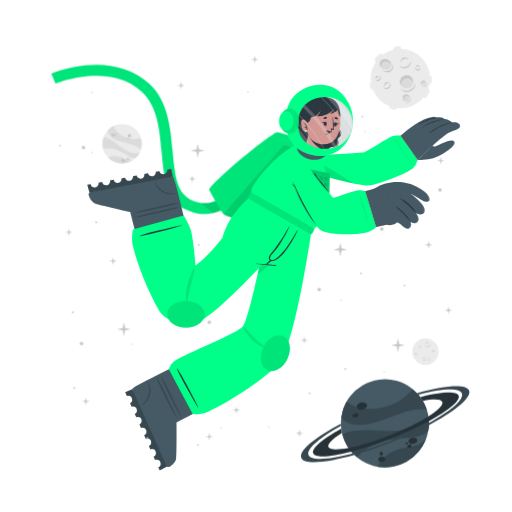
t = 0.00 s
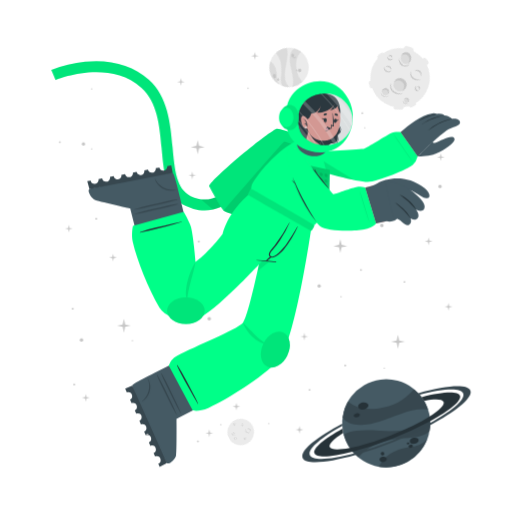
t = 0.26 s
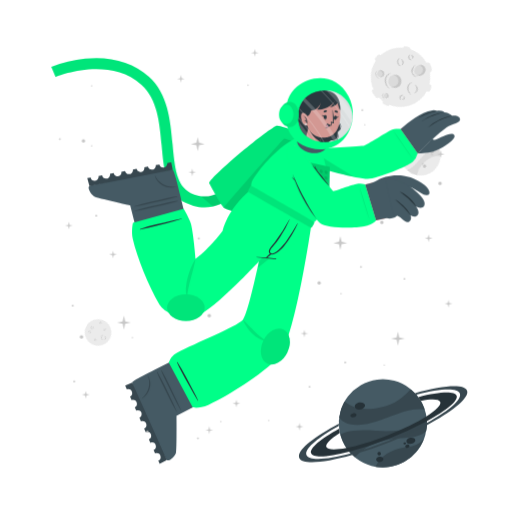
t = 0.49 s
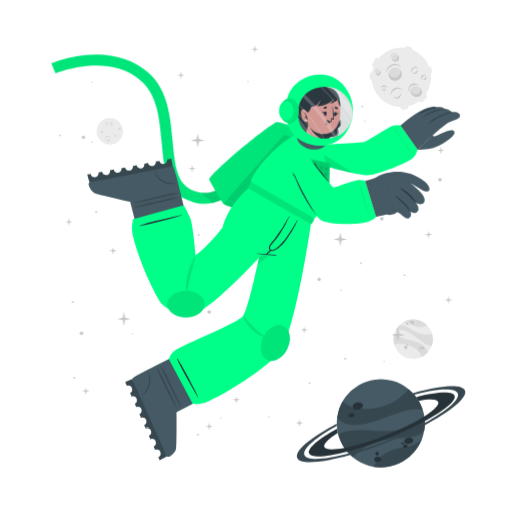
t = 0.75 s
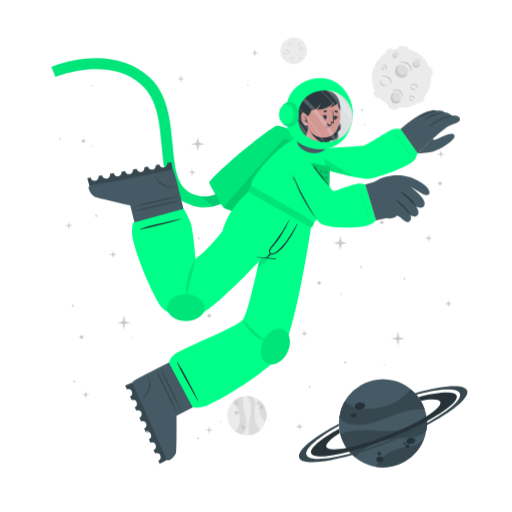
t = 1.01 s
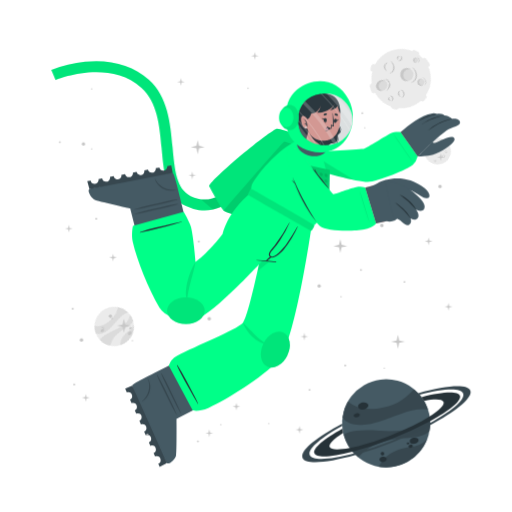
t = 1.24 s

The animated SVG that drew these frames (rendered in a browser with its animation timeline set to each time). Animation: 3 CSS @keyframes rules; one cycle of 1.50 s, repeats indefinitely.

<svg class="animated" id="freepik_stories-astronaut" xmlns="http://www.w3.org/2000/svg" viewBox="0 0 500 500" version="1.1" xmlns:xlink="http://www.w3.org/1999/xlink" xmlns:svgjs="http://svgjs.com/svgjs"><style>svg#freepik_stories-astronaut:not(.animated) .animable {opacity: 0;}svg#freepik_stories-astronaut.animated #freepik--background-complete--inject-542 {animation: 1.5s Infinite  linear spin;animation-delay: 0s;}svg#freepik_stories-astronaut.animated #freepik--Moon--inject-542 {animation: 1.5s Infinite  linear spin;animation-delay: 0s;}svg#freepik_stories-astronaut.animated #freepik--Planet--inject-542 {animation: 1.5s Infinite  linear shake;animation-delay: 0s;}svg#freepik_stories-astronaut.animated #freepik--Character--inject-542 {animation: 1.5s Infinite  linear floating;animation-delay: 0s;}svg#freepik_stories-astronaut.animated #freepik--Stars--inject-542 {animation: 1.5s Infinite  linear floating;animation-delay: 0s;}         @keyframes spin {             from {                 transform: rotate(0);               }               to {                 transform: rotate(360deg);               }         }                 @keyframes shake {                10%, 90% {                    transform: translate3d(-1px, 0, 0);                  }                  20%, 80% {                    transform: translate3d(2px, 0, 0);                  }                  30%, 50%, 70% {                    transform: translate3d(-4px, 0, 0);                  }                  40%, 60% {                    transform: translate3d(4px, 0, 0);                  }            }                    @keyframes floating {                0% {                    opacity: 1;                    transform: translateY(0px);                }                50% {                    transform: translateY(-10px);                }                100% {                    opacity: 1;                    transform: translateY(0px);                }            }        </style><g id="freepik--background-complete--inject-542" class="animable" style="transform-origin: 261.359px 235.839px;"><g id="elyngtn66bsk"><circle cx="119.24" cy="140.32" r="19.23" style="fill: rgb(235, 235, 235); transform-origin: 119.24px 140.32px; transform: rotate(-21.46deg);" class="animable"></circle></g><path d="M137.64,145.92a22.4,22.4,0,0,0-6-3.75c-3.81-1.68-14.18-3.51-19-5.94-6.75-3.4-7.59-7.07-7.55-9a19.38,19.38,0,0,1,5.93-4.35c.48,2,2.29,8,13.5,12,5.79,2,11.33.68,13.21.22A19.13,19.13,0,0,1,137.64,145.92Z" style="fill: rgb(219, 219, 219); transform-origin: 121.778px 134.4px;" id="eltkexn15hi5f" class="animable"></path><path d="M129.79,156.41A19.27,19.27,0,0,1,105.68,154a15.8,15.8,0,0,1,3.45-1.36c5.17-1.26,10.86,1.21,12.94,2.38A11.36,11.36,0,0,0,129.79,156.41Z" style="fill: rgb(219, 219, 219); transform-origin: 117.735px 155.928px;" id="eliw0fx4kuodl" class="animable"></path><path d="M136.5,148.8l-.24.47-.22.42c-.18.32-.36.62-.55.92s-.35.54-.53.8l-.21.29-.24.32-.24.32-.31.36-.3.36-.27.3c-.2.22-.41.43-.62.64h0c-1.2.37-2.8.21-5.15-.72-3.49-1.37-7.26-4.67-14-7.09a24,24,0,0,0-12.93-.83h0a19.17,19.17,0,0,1,.5-11.63c1.23,0,5.18.52,13.61,7.48a49.9,49.9,0,0,0,8.49,5.81c7.2,3.77,11.36,2.65,13.1,1.78h.13Z" style="fill: rgb(219, 219, 219); transform-origin: 118.269px 143.957px;" id="elfyad2yeee8" class="animable"></path><path d="M118.22,156c.34-.78,1.54-1,2.68-.52s1.79,1.54,1.44,2.32-1.54,1-2.68.52S117.88,156.83,118.22,156Z" style="fill: rgb(199, 199, 199); transform-origin: 120.282px 156.9px;" id="elkb3yrjnp77d" class="animable"></path><path d="M123.66,154.67c.2-.44.91-.55,1.59-.26s1.08.9.89,1.34-.9.56-1.59.26S123.47,155.11,123.66,154.67Z" style="fill: rgb(199, 199, 199); transform-origin: 124.9px 155.212px;" id="eleehpllxm8tt" class="animable"></path><path d="M108.75,131.05c.29-.67,1.33-.86,2.33-.42s1.57,1.33,1.28,2-1.34.86-2.34.42S108.45,131.72,108.75,131.05Z" style="fill: rgb(199, 199, 199); transform-origin: 110.553px 131.84px;" id="eluzhw6q3ss4c" class="animable"></path><path d="M112.29,130.39a.84.84,0,0,1,1.13-.28.85.85,0,0,1,.57,1,1,1,0,0,1-1.7-.74Z" style="fill: rgb(199, 199, 199); transform-origin: 113.151px 130.697px;" id="elagwx4u00woc" class="animable"></path><path d="M112.86,132.17a.53.53,0,0,1,.71-.15c.3.13.47.41.37.62s-.41.28-.71.15S112.77,132.39,112.86,132.17Z" style="fill: rgb(199, 199, 199); transform-origin: 113.402px 132.399px;" id="elgkon62ta3n4" class="animable"></path><path d="M124.86,132.22a1.64,1.64,0,1,1,1,1.71A1.42,1.42,0,0,1,124.86,132.22Z" style="fill: rgb(199, 199, 199); transform-origin: 126.473px 132.415px;" id="elahg70qt29ql" class="animable"></path><path d="M124.4,134.84a.76.76,0,1,1,.42.92A.73.73,0,0,1,124.4,134.84Z" style="fill: rgb(199, 199, 199); transform-origin: 125.123px 135.064px;" id="el4g76zsr94yt" class="animable"></path><circle cx="415.48" cy="343.36" r="12.93" style="fill: rgb(235, 235, 235); transform-origin: 415.48px 343.36px;" id="el25p52fw3e9s" class="animable"></circle><path d="M420.19,335.69a2.92,2.92,0,0,1-.48,1.75,3.45,3.45,0,0,1-1.41,1.24,2.56,2.56,0,0,1-1.9.17,2.7,2.7,0,0,1-1.44-1.12,3.71,3.71,0,0,0,1.55.69,2.33,2.33,0,0,0,.79,0,2.68,2.68,0,0,0,.76-.24l.36-.2c.11-.08.23-.15.33-.23a3.24,3.24,0,0,0,.6-.57A4.54,4.54,0,0,0,420.19,335.69Z" style="fill: rgb(199, 199, 199); transform-origin: 417.577px 337.324px;" id="el6i3tlsi1voc" class="animable"></path><path d="M415.54,336.43a1.84,1.84,0,0,1,.27-1.24,2.23,2.23,0,0,1,1-.88,1.76,1.76,0,0,1,1.35-.1,1.7,1.7,0,0,1,1,.83,2.8,2.8,0,0,0-1.08-.4,1.69,1.69,0,0,0-1,.18A3.06,3.06,0,0,0,415.54,336.43Z" style="fill: rgb(199, 199, 199); transform-origin: 417.341px 335.275px;" id="elmgidddk4bg8" class="animable"></path><path d="M415.48,349.44a1.79,1.79,0,0,1,0,1.23,2.13,2.13,0,0,1-.75,1.05,1.71,1.71,0,0,1-2.35-.25,3.35,3.35,0,0,0,1.1.15,1.62,1.62,0,0,0,.91-.35,2.67,2.67,0,0,0,.69-.77A3.41,3.41,0,0,0,415.48,349.44Z" style="fill: rgb(199, 199, 199); transform-origin: 413.984px 350.758px;" id="elpvj6ge4cl9c" class="animable"></path><path d="M412.8,350.91a1.14,1.14,0,0,1-.09-.87,1.49,1.49,0,0,1,.52-.76,1.2,1.2,0,0,1,.93-.23,1.1,1.1,0,0,1,.73.48,2.46,2.46,0,0,0-.75,0,1.18,1.18,0,0,0-.56.24A2.18,2.18,0,0,0,412.8,350.91Z" style="fill: rgb(199, 199, 199); transform-origin: 413.776px 349.972px;" id="elxsvxbrf26k" class="animable"></path><path d="M410.82,337.8a1.15,1.15,0,0,1,.37.83,1.3,1.3,0,0,1-.37.92,1.15,1.15,0,0,1-.95.32,1.35,1.35,0,0,1-.81-.39,3.94,3.94,0,0,0,.8-.05,1.06,1.06,0,0,0,.56-.28,1.37,1.37,0,0,0,.33-.56A2.45,2.45,0,0,0,410.82,337.8Z" style="fill: rgb(199, 199, 199); transform-origin: 410.125px 338.84px;" id="elnxrg1f2uo4" class="animable"></path><path d="M409.22,339.06a.74.74,0,0,1-.33-.57.91.91,0,0,1,.26-.68.82.82,0,0,1,.71-.23.81.81,0,0,1,.55.34,4.08,4.08,0,0,0-.54.1.76.76,0,0,0-.32.19,1.13,1.13,0,0,0-.22.32A2.13,2.13,0,0,0,409.22,339.06Z" style="fill: rgb(199, 199, 199); transform-origin: 409.65px 338.315px;" id="el6llslsvj6nj" class="animable"></path><path d="M419.81,351.44a1.14,1.14,0,0,1-.72.56,1.26,1.26,0,0,1-1-.14,1.14,1.14,0,0,1-.54-.83,1.36,1.36,0,0,1,.18-.89,3.66,3.66,0,0,0,.25.77,1,1,0,0,0,.4.47,1.32,1.32,0,0,0,.63.18A2.6,2.6,0,0,0,419.81,351.44Z" style="fill: rgb(199, 199, 199); transform-origin: 418.673px 351.093px;" id="el7qkyyaeh2" class="animable"></path><path d="M418.2,350.19a.75.75,0,0,1,.47-.45.87.87,0,0,1,.72.08.82.82,0,0,1,.4.63.9.9,0,0,1-.19.62,4.78,4.78,0,0,0-.24-.5.63.63,0,0,0-.25-.26.91.91,0,0,0-.37-.13A1.65,1.65,0,0,0,418.2,350.19Z" style="fill: rgb(199, 199, 199); transform-origin: 418.996px 350.383px;" id="elrm8xhruw92h" class="animable"></path><path d="M424.24,342.34a1.16,1.16,0,0,1-.28.86,1.27,1.27,0,0,1-.88.44,1.13,1.13,0,0,1-.92-.39,1.29,1.29,0,0,1-.35-.83,3.82,3.82,0,0,0,.63.5,1.09,1.09,0,0,0,.6.16,1.31,1.31,0,0,0,.62-.21A2.35,2.35,0,0,0,424.24,342.34Z" style="fill: rgb(199, 199, 199); transform-origin: 423.027px 342.991px;" id="el50t3gejef3k" class="animable"></path><path d="M422.2,342.21a.75.75,0,0,1,.14-.64.93.93,0,0,1,.65-.34.8.8,0,0,1,.68.3.88.88,0,0,1,.19.62,3.83,3.83,0,0,0-.48-.28.74.74,0,0,0-.36-.08,1.13,1.13,0,0,0-.38.1A2.38,2.38,0,0,0,422.2,342.21Z" style="fill: rgb(199, 199, 199); transform-origin: 423.021px 341.719px;" id="el31qislz8t2b" class="animable"></path><path d="M407.1,345.26a1.13,1.13,0,0,1-.27.87,1.27,1.27,0,0,1-.88.44,1.16,1.16,0,0,1-.93-.39,1.4,1.4,0,0,1-.35-.83,4.33,4.33,0,0,0,.64.5,1.07,1.07,0,0,0,.6.16,1.35,1.35,0,0,0,.62-.21A2,2,0,0,0,407.1,345.26Z" style="fill: rgb(199, 199, 199); transform-origin: 405.889px 345.916px;" id="el89j7bmre176" class="animable"></path><path d="M405.07,345.14a.75.75,0,0,1,.14-.64.89.89,0,0,1,.64-.34.79.79,0,0,1,.68.3.85.85,0,0,1,.2.62,3.83,3.83,0,0,0-.48-.28.66.66,0,0,0-.36-.08,1.13,1.13,0,0,0-.38.1A2.38,2.38,0,0,0,405.07,345.14Z" style="fill: rgb(199, 199, 199); transform-origin: 405.891px 344.649px;" id="el4ht0ydgtx5l" class="animable"></path></g><g id="freepik--Moon--inject-542" class="animable" style="transform-origin: 391.45px 76.1246px;"><path d="M370.11,60.15l3.44-3.43a2.52,2.52,0,0,0,0-3.56h0a2.5,2.5,0,0,0-3.56,0l-3.44,3.43a2.52,2.52,0,0,0,0,3.56h0A2.52,2.52,0,0,0,370.11,60.15Z" style="fill: rgb(235, 235, 235); transform-origin: 370.05px 56.6508px;" id="elht325w563sm" class="animable"></path><path d="M417,94.19l2.18-4.34a2.5,2.5,0,0,0-1.12-3.38h0a2.51,2.51,0,0,0-3.38,1.12l-2.18,4.34a2.53,2.53,0,0,0,1.12,3.38h0A2.52,2.52,0,0,0,417,94.19Z" style="fill: rgb(235, 235, 235); transform-origin: 415.845px 90.8883px;" id="el7a8u72cj7jr" class="animable"></path><path d="M387,50.45l2.58-.36a2.52,2.52,0,0,0,2.14-2.85h0a2.52,2.52,0,0,0-2.85-2.14l-2.58.37a2.52,2.52,0,0,0-2.14,2.85h0A2.51,2.51,0,0,0,387,50.45Z" style="fill: rgb(235, 235, 235); transform-origin: 387.935px 47.7758px;" id="el6shxaccda9r" class="animable"></path><path d="M366.46,84.53l-.37-2.59a2.52,2.52,0,0,0-2.85-2.13h0a2.52,2.52,0,0,0-2.14,2.85l.37,2.58a2.53,2.53,0,0,0,2.85,2.14h0A2.52,2.52,0,0,0,366.46,84.53Z" style="fill: rgb(235, 235, 235); transform-origin: 363.78px 83.5943px;" id="elf3p781ww44" class="animable"></path><g id="elij2m8y6wmql"><rect x="415.49" y="75.26" width="7.64" height="5.03" rx="2.16" style="fill: rgb(235, 235, 235); transform-origin: 419.31px 77.775px; transform: rotate(90deg);" class="animable"></rect></g><path d="M382.28,106.41l2.52.68a2.52,2.52,0,0,0,3.08-1.78h0a2.52,2.52,0,0,0-1.78-3.09l-2.52-.67a2.51,2.51,0,0,0-3.08,1.78h0A2.51,2.51,0,0,0,382.28,106.41Z" style="fill: rgb(235, 235, 235); transform-origin: 384.19px 104.319px;" id="elotxmyhsy5va" class="animable"></path><circle cx="391" cy="76.69" r="29.05" style="fill: rgb(235, 235, 235); transform-origin: 391px 76.69px;" id="el75y4ng0joff" class="animable"></circle><path d="M401.57,59.46a6.51,6.51,0,0,1-1.08,3.94,7.8,7.8,0,0,1-3.15,2.79,5.76,5.76,0,0,1-4.27.36,6,6,0,0,1-3.25-2.49,8.71,8.71,0,0,0,3.49,1.53,5.07,5.07,0,0,0,1.78,0,5.38,5.38,0,0,0,1.69-.54,9.1,9.1,0,0,0,.81-.44c.26-.17.52-.33.76-.52a8.54,8.54,0,0,0,1.35-1.27A9.92,9.92,0,0,0,401.57,59.46Z" style="fill: rgb(199, 199, 199); transform-origin: 395.699px 63.1311px;" id="el3jyhym2v8j7" class="animable"></path><path d="M391.13,61.13a4.13,4.13,0,0,1,.6-2.78,5.18,5.18,0,0,1,2.19-2,3.9,3.9,0,0,1,3-.22A3.84,3.84,0,0,1,399.12,58a6.52,6.52,0,0,0-2.41-.89,3.94,3.94,0,0,0-2.24.4A6.81,6.81,0,0,0,391.13,61.13Z" style="fill: rgb(199, 199, 199); transform-origin: 395.105px 58.5293px;" id="el6jhg0o2jx1y" class="animable"></path><path d="M381.29,81.08a3.94,3.94,0,0,1,.07,2.77,4.82,4.82,0,0,1-1.68,2.35,3.78,3.78,0,0,1-2.86.77,3.84,3.84,0,0,1-2.43-1.34,7,7,0,0,0,2.48.35,3.69,3.69,0,0,0,2-.79,6,6,0,0,0,1.55-1.73A7.44,7.44,0,0,0,381.29,81.08Z" style="fill: rgb(199, 199, 199); transform-origin: 377.984px 84.0434px;" id="elprtdbcf0dii" class="animable"></path><path d="M375.27,84.38a2.57,2.57,0,0,1-.19-1.95,3.19,3.19,0,0,1,1.16-1.7,2.65,2.65,0,0,1,2.08-.52A2.44,2.44,0,0,1,380,81.28a5.58,5.58,0,0,0-1.7-.08,2.69,2.69,0,0,0-1.26.54A4.94,4.94,0,0,0,375.27,84.38Z" style="fill: rgb(199, 199, 199); transform-origin: 377.485px 82.2756px;" id="elem7qs5p5mz8" class="animable"></path><path d="M370.87,74.62a2.57,2.57,0,0,1,.83,1.86,2.85,2.85,0,0,1-.82,2,2.52,2.52,0,0,1-2.13.73,3.06,3.06,0,0,1-1.83-.87,10,10,0,0,0,1.81-.12,2.33,2.33,0,0,0,1.25-.63,2.88,2.88,0,0,0,.73-1.26A5.13,5.13,0,0,0,370.87,74.62Z" style="fill: rgb(199, 199, 199); transform-origin: 369.31px 76.9261px;" id="eltafmhw0mp" class="animable"></path><path d="M367.27,77.44a1.68,1.68,0,0,1-.72-1.29,2,2,0,0,1,.58-1.52,1.77,1.77,0,0,1,1.58-.51,1.88,1.88,0,0,1,1.25.75,10.76,10.76,0,0,0-1.23.24,1.6,1.6,0,0,0-.7.41,2.28,2.28,0,0,0-.49.73A4.57,4.57,0,0,0,367.27,77.44Z" style="fill: rgb(199, 199, 199); transform-origin: 368.253px 75.7663px;" id="el3pr8ngn3h93" class="animable"></path><path d="M410.67,66a2.6,2.6,0,0,1-.62,1.94,2.84,2.84,0,0,1-2,1,2.57,2.57,0,0,1-2.07-.87,3,3,0,0,1-.78-1.87,9,9,0,0,0,1.43,1.11,2.23,2.23,0,0,0,1.34.36,3,3,0,0,0,1.39-.45A5.56,5.56,0,0,0,410.67,66Z" style="fill: rgb(199, 199, 199); transform-origin: 407.941px 67.4719px;" id="el1nf5lwryaos" class="animable"></path><path d="M406.11,65.73a1.66,1.66,0,0,1,.31-1.44,2,2,0,0,1,1.44-.76,1.82,1.82,0,0,1,1.53.68,1.88,1.88,0,0,1,.43,1.39,9.72,9.72,0,0,0-1.08-.63,1.49,1.49,0,0,0-.8-.17,2.38,2.38,0,0,0-.85.22A4.64,4.64,0,0,0,406.11,65.73Z" style="fill: rgb(199, 199, 199); transform-origin: 407.944px 64.6284px;" id="elt5mm8tw9tmr" class="animable"></path><g id="el0bzk2t4mvun"><ellipse cx="397.01" cy="79.87" rx="6.44" ry="6.4" style="fill: rgb(219, 219, 219); transform-origin: 397.01px 79.87px; transform: rotate(-65.97deg);" class="animable"></ellipse></g><path d="M400,76.84a5.81,5.81,0,0,1,3.31,4.1,6.41,6.41,0,1,0-11.2,3.11,5.78,5.78,0,0,1,.2-4.24A5.84,5.84,0,0,1,400,76.84Z" style="fill: rgb(199, 199, 199); transform-origin: 396.987px 78.7649px;" id="el48zs00jrd2" class="animable"></path><path d="M405.88,81a8.26,8.26,0,0,1-1.41,4.8,9.87,9.87,0,0,1-3.87,3.38,7.16,7.16,0,0,1-5.18.47,7.62,7.62,0,0,1-4-3,10.25,10.25,0,0,0,4.28,2,10.54,10.54,0,0,0,1.13.11,5.87,5.87,0,0,0,1.11-.09A7.1,7.1,0,0,0,400,88c.34-.17.69-.36,1-.55s.65-.42.94-.67a10.52,10.52,0,0,0,1.67-1.6A11.59,11.59,0,0,0,405.88,81Z" style="fill: rgb(199, 199, 199); transform-origin: 398.651px 85.4656px;" id="elmjfjftvtmt" class="animable"></path><path d="M412.91,83.39a2.4,2.4,0,1,0-1.78-2.87A2.39,2.39,0,0,0,412.91,83.39Z" style="fill: rgb(219, 219, 219); transform-origin: 413.468px 81.0561px;" id="elzavfq4mbgk9" class="animable"></path><path d="M414.34,79.73A2.18,2.18,0,0,1,415.85,81,2.43,2.43,0,0,0,414,78.71a2.4,2.4,0,0,0-2.87,1.81,2.37,2.37,0,0,0,.84,2.41,2.12,2.12,0,0,1-.23-1.57A2.17,2.17,0,0,1,414.34,79.73Z" style="fill: rgb(199, 199, 199); transform-origin: 413.458px 80.7904px;" id="elo3k44f72e8o" class="animable"></path><path d="M416.78,80.82a2.9,2.9,0,0,1-.12,1.88,3.54,3.54,0,0,1-1.18,1.55,2.64,2.64,0,0,1-1.91.54,2.74,2.74,0,0,1-1.69-.86,4.09,4.09,0,0,0,1.71.37,2.65,2.65,0,0,0,1.51-.55A4.36,4.36,0,0,0,416.78,80.82Z" style="fill: rgb(199, 199, 199); transform-origin: 414.381px 82.813px;" id="el09aiuh3jbt86" class="animable"></path><path d="M396.44,98.94a3.41,3.41,0,1,0-3.21-3.59A3.41,3.41,0,0,0,396.44,98.94Z" style="fill: rgb(219, 219, 219); transform-origin: 396.635px 95.5356px;" id="el3s27mf0fbjx" class="animable"></path><path d="M397.54,93.46a3.07,3.07,0,0,1,2.41,1.4A3.4,3.4,0,1,0,395,98.53a3.1,3.1,0,0,1,2.54-5.07Z" style="fill: rgb(199, 199, 199); transform-origin: 396.584px 95.335px;" id="elvy0yf4qlspo" class="animable"></path><path d="M401.22,94.38a4.48,4.48,0,0,1,.19,2.64,5.13,5.13,0,0,1-1.27,2.4,3.72,3.72,0,0,1-2.46,1.21,4.06,4.06,0,0,1-2.56-.69,5.23,5.23,0,0,0,2.5.2A3.76,3.76,0,0,0,399.68,99a5.84,5.84,0,0,0,1.26-2.1A6.18,6.18,0,0,0,401.22,94.38Z" style="fill: rgb(199, 199, 199); transform-origin: 398.323px 97.5099px;" id="elrn7xe0w1pl" class="animable"></path><path d="M381.24,66c-1.53,2.35-4.93,2.85-7.58,1.11s-3.57-5.05-2-7.4,4.93-2.84,7.59-1.11S382.78,63.69,381.24,66Z" style="fill: rgb(219, 219, 219); transform-origin: 376.446px 62.8572px;" id="elb0ido8uekrt" class="animable"></path><path d="M372.8,62a4.43,4.43,0,0,0-.25,4.28,5.25,5.25,0,0,1-.92-6.49c1.53-2.35,4.93-2.85,7.59-1.11A5.83,5.83,0,0,1,382,63.9a5.53,5.53,0,0,0-2.29-3C377.28,59.37,374.19,59.82,372.8,62Z" style="fill: rgb(199, 199, 199); transform-origin: 376.453px 61.9611px;" id="elh21f5dd7oel" class="animable"></path><path d="M383.12,62.16a5.49,5.49,0,0,1,.75,4.14,5.12,5.12,0,0,1-.95,2,6.39,6.39,0,0,1-1.66,1.53,6.23,6.23,0,0,1-2.15.73,7.29,7.29,0,0,1-2.19-.06,9.09,9.09,0,0,1-3.84-1.67,17.88,17.88,0,0,0,3.95.68,6.51,6.51,0,0,0,3.58-.77A5.47,5.47,0,0,0,382,67.59a5,5,0,0,0,.94-1.57A7.25,7.25,0,0,0,383.12,62.16Z" style="fill: rgb(199, 199, 199); transform-origin: 378.538px 66.3877px;" id="el1s8xykmgw87" class="animable"></path></g><g id="freepik--Planet--inject-542" class="animable" style="transform-origin: 376.139px 413.34px;"><g id="elz2xbkay00y"><circle cx="375.87" cy="413.34" r="43.02" style="fill: rgb(69, 90, 100); transform-origin: 375.87px 413.34px; transform: rotate(-74.9951deg);" class="animable"></circle></g><path d="M416.74,399.89a50.6,50.6,0,0,0-15.8.88c-9.14,1.83-30.47,11.81-42.37,13.55-16.73,2.46-23-3.17-25.36-6.69a43,43,0,0,1,5.28-15.58c3.38,2.95,14.49,11.72,40.09,4.53,13.2-3.72,21.59-13.34,24.44-16.6A42.76,42.76,0,0,1,416.74,399.89Z" style="fill: rgb(55, 71, 79); transform-origin: 374.975px 397.452px;" id="ely66elartrvn" class="animable"></path><path d="M415.87,429.18a43.05,43.05,0,0,1-47.24,26.58,34.45,34.45,0,0,1,4.55-6.94c7.84-9,21.44-11.76,26.75-12.3A25.27,25.27,0,0,0,415.87,429.18Z" style="fill: rgb(55, 71, 79); transform-origin: 392.25px 442.775px;" id="el69ramlhlt5x" class="animable"></path><path d="M418.36,406.64c.07.39.12.77.17,1.16s.09.71.13,1.06c.08.8.15,1.6.18,2.39s.06,1.44.06,2.14c0,.27,0,.53,0,.8s0,.6,0,.89,0,.6,0,.9-.05.7-.08,1.06-.06.7-.1,1-.08.6-.11.9c-.09.66-.19,1.3-.31,1.95h0c-1.72,2.21-4.86,4-10.34,5.31-8.16,2-19.29.8-34.76,5.06a53.84,53.84,0,0,0-24.73,15.11h0a42.85,42.85,0,0,1-14.05-21.9c2.19-1.67,10.15-5.73,34.51-3.84a112.29,112.29,0,0,0,23-.3c18-2.36,24.21-9.77,26.27-13.61h0A1.82,1.82,0,0,1,418.36,406.64Z" style="fill: rgb(55, 71, 79); transform-origin: 376.66px 426.505px;" id="el3l0fxpoymq" class="animable"></path><path d="M358.4,395.52c.37,1.88-1.55,3.83-4.28,4.35s-5.23-.56-5.6-2.44,1.56-3.82,4.28-4.35S358,393.65,358.4,395.52Z" style="fill: rgb(38, 50, 56); transform-origin: 353.46px 396.474px;" id="elf6j2y9sx37b" class="animable"></path><path d="M350.11,404.94c.2,1.06-1,2.17-2.6,2.49s-3.13-.28-3.33-1.34.95-2.17,2.59-2.49S349.9,403.89,350.11,404.94Z" style="fill: rgb(38, 50, 56); transform-origin: 347.145px 405.515px;" id="el4ai4xdecsty" class="animable"></path><path d="M407.54,429.57c.31,1.6-1.38,3.27-3.76,3.74s-4.58-.47-4.89-2.07,1.37-3.28,3.76-3.74S407.23,428,407.54,429.57Z" style="fill: rgb(38, 50, 56); transform-origin: 403.215px 430.408px;" id="el3t2o1ukj8so" class="animable"></path><path d="M401.85,435.28c.17.85-.61,1.72-1.74,1.94a1.87,1.87,0,0,1-2.33-1.15c-.17-.85.61-1.72,1.74-1.94A1.87,1.87,0,0,1,401.85,435.28Z" style="fill: rgb(38, 50, 56); transform-origin: 399.815px 435.675px;" id="elr0byn1h7bjo" class="animable"></path><path d="M398.54,432.72c.1.51-.4,1-1.12,1.18s-1.38-.17-1.48-.68.4-1,1.12-1.18S398.44,432.21,398.54,432.72Z" style="fill: rgb(38, 50, 56); transform-origin: 397.24px 432.97px;" id="el3jahf09i4yi" class="animable"></path><path d="M376.35,447.84c.28,1.44-1,2.9-3,3.27s-3.68-.5-4-1.93,1-2.89,2.95-3.26S376.08,446.41,376.35,447.84Z" style="fill: rgb(38, 50, 56); transform-origin: 372.845px 448.515px;" id="elhq4nwhxtxsi" class="animable"></path><path d="M373.89,442.43a1.71,1.71,0,1,1-1.95-1.16A1.6,1.6,0,0,1,373.89,442.43Z" style="fill: rgb(38, 50, 56); transform-origin: 372.261px 442.94px;" id="elcf4ofk2n7gc" class="animable"></path><path d="M418.84,411.25a346.49,346.49,0,0,1-36.64,16.83,342.87,342.87,0,0,1-39.21,13c-20.61,5.36-35.3,6.29-37.19,1.5s9.19-14.09,27.36-24.08c.12,1,.28,2,.47,3l.24,1.14c-9.22,5.86-14.34,10.93-13.19,13.85s8.58,3.14,19.59,1c10.78-2.08,25-6.36,40.23-12.37s28.57-12.64,37.86-18.51c9.46-5.95,14.73-11.13,13.56-14.09s-8.33-3.11-19-1.11a39.26,39.26,0,0,0-2.42-3.66c20.51-5.31,35.53-6.12,37.42-1.34S438.08,400.88,418.84,411.25Z" style="fill: rgb(38, 50, 56); transform-origin: 376.855px 414.472px;" id="elo93eqgw0voj" class="animable"></path><path d="M418.86,415.07a383.2,383.2,0,0,1-35.81,16.44h0A380.06,380.06,0,0,1,346,444.31c-28.14,8-49.06,9.59-51.78,2.82s13.19-19.8,38.63-33.31c0,.66,0,1.33.08,2-21.11,11.64-34,22.68-31.68,28.49s19.63,4.87,43.31-1.47A359.42,359.42,0,0,0,418.89,413c21.4-11.74,34.49-22.91,32.14-28.76s-19.17-4.89-42.38,1.23c-.43-.51-.88-1-1.34-1.5,27.63-7.77,48.08-9.23,50.76-2.54S444.64,401.45,418.86,415.07Z" style="fill: rgb(55, 71, 79); transform-origin: 376.139px 414.278px;" id="el4veskjnyn83" class="animable"></path></g><g id="freepik--Character--inject-542" class="animable" style="transform-origin: 249.682px 261.365px;"><path d="M194.2,208.66a44.5,44.5,0,0,1-12.75-4c-19.36-9.4-21.44-32.18-23.64-56.3-2-22.22-4.13-45.19-19.67-59.06-32.35-28.84-83.35-7.81-83.86-7.59l-4.19-9.88a124.34,124.34,0,0,1,33.06-8c25-2.52,46.52,3.5,62.12,17.42,18.71,16.68,21.11,42.93,23.22,66.09,2,21.93,3.73,40.87,17.64,47.62,29.16,14.15,48.44-21.19,49.24-22.7l9.48,5a77.22,77.22,0,0,1-16.57,20.32C217.57,206.71,206,210.43,194.2,208.66Z" style="fill: rgb(0, 255, 136); transform-origin: 147.47px 136.179px;" id="el8154labmzz5" class="animable"></path><g id="elog5evspzfre"><path d="M194.2,208.66a44.5,44.5,0,0,1-12.75-4c-19.36-9.4-21.44-32.18-23.64-56.3-2-22.22-4.13-45.19-19.67-59.06-32.35-28.84-83.35-7.81-83.86-7.59l-4.19-9.88a124.34,124.34,0,0,1,33.06-8c25-2.52,46.52,3.5,62.12,17.42,18.71,16.68,21.11,42.93,23.22,66.09,2,21.93,3.73,40.87,17.64,47.62,29.16,14.15,48.44-21.19,49.24-22.7l9.48,5a77.22,77.22,0,0,1-16.57,20.32C217.57,206.71,206,210.43,194.2,208.66Z" style="opacity: 0.1; transform-origin: 147.47px 136.179px;" class="animable"></path></g><g id="el0jaa3wbm9xpl"><path d="M244.85,177.29a77.09,77.09,0,0,1-16.57,20.31c-6.44,5.48-13.2,9-20.13,10.56L196.08,198c23.52,3.15,38.58-24.45,39.3-25.77Z" style="opacity: 0.1; transform-origin: 220.465px 190.195px;" class="animable"></path></g><path d="M278.67,229.5c-.95.56-57.57-18.31-60-20.06a1.59,1.59,0,0,1-.31-.29c-2.77-2.73-13.24-22-14-23.51-1.84-3.85,55.21-51.93,65.82-56.39,2.66-1.12,37.51,11.34,42.73,16.4,2.24,2.17,6.45,10.95,6.22,12.15h0C318.76,159.52,279.63,228.94,278.67,229.5Z" style="fill: rgb(0, 255, 136); transform-origin: 261.728px 179.346px;" id="el7aw907fd5ff" class="animable"></path><g id="elzjxvhi2g6lq"><path d="M278.67,229.5c-.95.56-57.57-18.31-60-20.06a1.59,1.59,0,0,1-.31-.29c-2.77-2.73-13.24-22-14-23.51-1.84-3.85,55.21-51.93,65.82-56.39,2.66-1.12,37.51,11.34,42.73,16.4,2.24,2.17,6.45,10.95,6.22,12.15h0C318.76,159.52,279.63,228.94,278.67,229.5Z" style="opacity: 0.1; transform-origin: 261.728px 179.346px;" class="animable"></path></g><g id="el3xge4vod3uz"><path d="M278.67,229.5c-.95.56-57.57-18.31-60-20.06a1.59,1.59,0,0,1-.31-.29c10.24-11.85,58.36-67.42,59.22-67.56s33.84,12.65,41.56,16.22C318.76,159.52,279.63,228.94,278.67,229.5Z" style="opacity: 0.1; transform-origin: 268.75px 185.551px;" class="animable"></path></g><path d="M196.48,344.63l-45.12,22.73c-8.64,4.29-16.14,8.22-19.83,10.61a.09.09,0,0,0-.06,0c-1.4.9-2.24,1.57-2.36,2l0,.08c-.46,3.44,31.87,73.53,33.82,75.59s8-3.33,8.91-7.05.53-36.1.53-36.1l44.85-23.13Z" style="fill: rgb(69, 90, 100); transform-origin: 173.163px 400.363px;" id="elsks4mstxec" class="animable"></path><path d="M122.25,383l1.61,3.65a3.8,3.8,0,0,1,1.31-.23,3.9,3.9,0,0,1,1.83,7.34l1.45,3.32a3.82,3.82,0,0,1,1.36-.25,3.89,3.89,0,0,1,1.78,7.35l1.46,3.33a3.55,3.55,0,0,1,1.39-.27,3.89,3.89,0,0,1,3.89,3.89,3.85,3.85,0,0,1-2.15,3.48l1.46,3.31a4.06,4.06,0,0,1,1.45-.27,3.89,3.89,0,0,1,1.69,7.4l1.46,3.31a3.84,3.84,0,0,1,1.48-.3,3.89,3.89,0,0,1,1.65,7.42l1.46,3.31a3.58,3.58,0,0,1,1.52-.32,3.9,3.9,0,0,1,1.62,7.44l1.46,3.32a3.64,3.64,0,0,1,1.57-.35,3.9,3.9,0,0,1,1.57,7.46l1.37,3.12,7-3.79L129.11,380Z" style="fill: rgb(55, 71, 79); transform-origin: 142.595px 419.73px;" id="elmtlbfmk4nw" class="animable"></path><path d="M144.47,373.18a16.37,16.37,0,0,1,1.62,13.09c-1.18,3.56-3.52,7.36-7.28,9.3-.11.06-.22-.14-.12-.21,6.4-4.92,9-14.69,5.56-22.06A.13.13,0,0,1,144.47,373.18Z" style="fill: rgb(55, 71, 79); transform-origin: 142.716px 384.361px;" id="elb1hqggx9f5n" class="animable"></path><path d="M153.72,369.74c2.88,4.77,5.37,9.78,7.8,14.79s4.78,9.94,7.13,14.93c1.34,2.86,2.68,5.73,3.86,8.66a.16.16,0,0,1-.29.14c-2.81-4.81-5.27-9.84-7.79-14.8s-5-9.85-7.34-14.83c-1.37-2.86-2.65-5.74-3.8-8.69A.24.24,0,0,1,153.72,369.74Z" style="fill: rgb(55, 71, 79); transform-origin: 162.903px 388.992px;" id="el8w4n3uuz7en" class="animable"></path><path d="M157.88,368.33c2.89,4.77,5.37,9.78,7.8,14.8s4.78,9.94,7.13,14.93c1.34,2.86,2.68,5.73,3.86,8.65a.16.16,0,0,1-.29.14c-2.81-4.81-5.27-9.84-7.79-14.8s-5-9.85-7.34-14.83c-1.36-2.86-2.65-5.74-3.8-8.69A.24.24,0,0,1,157.88,368.33Z" style="fill: rgb(55, 71, 79); transform-origin: 167.063px 387.582px;" id="elwd6oi47k5g" class="animable"></path><path d="M164.81,360.58l23.33,43.76s7,1.51,15.68-2.51c19.21-8.87,51.37-29.51,67.45-45.36C287.89,340.08,304.2,225.2,304.2,225.2L265,202.58s-20.36,108.33-27.84,116.15c-6.75,7.06-45.89,22.51-64.34,32.17A16.53,16.53,0,0,0,164.81,360.58Z" style="fill: rgb(0, 255, 136); transform-origin: 234.505px 303.599px;" id="elkz7ocx3vlig" class="animable"></path><path d="M173.21,360.06c3.07,4.66,5.75,9.56,8.38,14.48s5.16,9.74,7.7,14.64c1.46,2.8,2.91,5.62,4.21,8.49a.17.17,0,0,1-.29.16c-3-4.7-5.65-9.63-8.37-14.49s-5.35-9.65-7.92-14.53c-1.47-2.8-2.87-5.63-4.13-8.53A.24.24,0,0,1,173.21,360.06Z" style="fill: rgb(38, 50, 56); transform-origin: 183.142px 378.925px;" id="elqu5gc5slhoo" class="animable"></path><g id="ely1j1re794b"><path d="M251.64,268.16l52.56-43L265,202.58S258.6,236.8,251.64,268.16Z" style="opacity: 0.1; transform-origin: 277.92px 235.37px;" class="animable"></path></g><g id="elyje81tqm33o"><path d="M260.8,339.2a9.27,9.27,0,0,1-4.14-.38,19.56,19.56,0,0,1-3.85-1.64,31.21,31.21,0,0,1-6.57-5c-1-1-1.88-2-2.77-3s-1.7-2.13-2.45-3.26-1.46-2.29-2.11-3.47-1.23-2.43-1.72-3.71a39.39,39.39,0,0,1,3,2.76c.94.95,1.92,1.86,2.81,2.82s1.86,1.86,2.75,2.82l1.39,1.38c.46.46.89.95,1.37,1.38,1.85,1.82,3.74,3.56,5.72,5.19A23.49,23.49,0,0,0,260.8,339.2Z" style="opacity: 0.1; transform-origin: 248.995px 329.012px;" class="animable"></path></g><g id="elqi1bhm5g52"><ellipse cx="268.93" cy="344.82" rx="18.38" ry="13.04" style="fill: rgb(0, 255, 136); transform-origin: 268.93px 344.82px; transform: rotate(-64.61deg);" class="animable"></ellipse></g><g id="elz7n1a9zjo9"><ellipse cx="268.93" cy="344.82" rx="18.38" ry="13.04" style="opacity: 0.1; transform-origin: 268.93px 344.82px; transform: rotate(-64.61deg);" class="animable"></ellipse></g><path d="M187.77,245.91l-11.92-49.09c-2.23-9.39-4.35-17.59-5.84-21.72,0,0,0,0,0-.07a6.82,6.82,0,0,0-1.38-2.74s0,0-.07,0c-3.24-1.23-78.83,14.38-81.28,15.82s1.43,8.53,4.85,10.27,35,8.69,35,8.69L139.51,256Z" style="fill: rgb(69, 90, 100); transform-origin: 137.14px 214.111px;" id="eloxaqssfx8t" class="animable"></path><path d="M167.23,164.93l-3.92.74a3.75,3.75,0,0,1-.06,1.33,3.9,3.9,0,0,1-7.57.11l-3.56.67a3.79,3.79,0,0,1-.07,1.38,3.89,3.89,0,0,1-7.56.07l-3.57.66a3.79,3.79,0,0,1,0,1.42,3.9,3.9,0,0,1-4.68,2.91,3.83,3.83,0,0,1-2.89-2.88l-3.56.67a4.08,4.08,0,0,1-.07,1.47,3.89,3.89,0,0,1-7.58,0l-3.56.67a3.89,3.89,0,0,1-4.72,4.42,3.91,3.91,0,0,1-2.93-3l-3.55.68a3.69,3.69,0,0,1,0,1.55,3.9,3.9,0,0,1-7.62-.11l-3.56.67a3.65,3.65,0,0,1,0,1.61,3.89,3.89,0,0,1-7.62-.16l-3.35.63,2.11,7.63,81.36-15.77Z" style="fill: rgb(55, 71, 79); transform-origin: 126.965px 176.5px;" id="elksupl7gv0md" class="animable"></path><path d="M171.74,188.79a16.37,16.37,0,0,1-13.12-1.39c-3.2-2-6.37-5.09-7.41-9.2,0-.11.19-.18.24-.06,3.34,7.34,12.27,12.06,20.22,10.41A.13.13,0,0,1,171.74,188.79Z" style="fill: rgb(55, 71, 79); transform-origin: 161.505px 183.822px;" id="eletowyzthucw" class="animable"></path><path d="M173,198.58c-5.3,1.73-10.74,3-16.18,4.24s-10.76,2.41-16.16,3.56c-3.08.66-6.18,1.32-9.3,1.81a.16.16,0,0,1-.07-.32c5.32-1.65,10.77-2.9,16.18-4.24s10.72-2.61,16.11-3.79c3.09-.68,6.18-1.28,9.32-1.72A.24.24,0,0,1,173,198.58Z" style="fill: rgb(55, 71, 79); transform-origin: 152.153px 203.157px;" id="eluif7tm2jj1" class="animable"></path><path d="M173.43,203c-5.31,1.73-10.75,3-16.18,4.24s-10.77,2.41-16.16,3.56c-3.09.66-6.19,1.32-9.31,1.81a.16.16,0,0,1-.06-.32c5.32-1.65,10.77-2.9,16.17-4.23s10.73-2.61,16.11-3.8c3.1-.67,6.19-1.27,9.33-1.72A.24.24,0,0,1,173.43,203Z" style="fill: rgb(55, 71, 79); transform-origin: 152.581px 207.576px;" id="el3r8jtb86jji" class="animable"></path><path d="M304.26,225.23s-10.86,11.9-20.08,21.25c-6.73,6.84-12.95,12.66-14.6,12.69-1.87,0-10.38-.9-13.2-1.27,0,0-41.94,46.14-63.47,57.3-7.37,3.82-30.52-.1-37.22-11.42-10.87-18.37-21.9-46.13-25.93-63.59-1.8-7.79.05-16.21.05-16.21l49.59-13.7s5.36,8.93,7,14.54c2.42,8.47,4.59,34.41,4.59,34.41,13.41-9.58,26.47-27.28,26.47-27.28s3.86-20.56,28-40.75Z" style="fill: rgb(0, 255, 136); transform-origin: 216.616px 253.91px;" id="elt43vuxvmykk" class="animable"></path><path d="M269.53,258.92a109.54,109.54,0,0,0-19-1.46.2.2,0,0,0,0,.39c6.29.67,12.63,1.5,18.94,1.83A.38.38,0,0,0,269.53,258.92Z" style="fill: rgb(38, 50, 56); transform-origin: 260.127px 258.568px;" id="ela8yonaxayth" class="animable"></path><path d="M290.7,225.07c.08-.19-.21-.4-.31-.21A193.26,193.26,0,0,1,280,241.31c-1.7,2.48-11.92,15.71-15.85,12.12-.66-.61-.62-1.57-.1-2.78.63-1.45,2.09-2.84,3.09-4.08,2.2-2.74,4.31-5.54,6.28-8.44A94.74,94.74,0,0,0,282.85,221a.17.17,0,0,0-.3-.15,178.74,178.74,0,0,1-14.62,22.77c-2.68,3.43-7.75,8-4.15,10.8s11.57-5.17,13.52-7.48A99.25,99.25,0,0,0,290.7,225.07Z" style="fill: rgb(38, 50, 56); transform-origin: 276.623px 237.894px;" id="el81y9dnxn1jc" class="animable"></path><path d="M264.07,253.88a28.1,28.1,0,0,0-2.7,2.42,7.85,7.85,0,0,0-1.8,2.22c-.07.17.13.3.28.24a9.87,9.87,0,0,0,2.39-1.8c.87-.73,1.75-1.44,2.59-2.2A.58.58,0,0,0,264.07,253.88Z" style="fill: rgb(38, 50, 56); transform-origin: 262.293px 256.258px;" id="el37ehkfwllsg" class="animable"></path><path d="M136.76,230.07c5.18-1.79,10.51-3.14,15.84-4.44s10.54-2.54,15.83-3.76c3-.7,6.06-1.4,9.12-1.93a.17.17,0,0,1,.08.32c-5.21,1.72-10.55,3-15.84,4.44s-10.5,2.74-15.79,4c-3,.72-6.06,1.36-9.14,1.84A.24.24,0,0,1,136.76,230.07Z" style="fill: rgb(38, 50, 56); transform-origin: 157.145px 225.243px;" id="elg2b505ud928" class="animable"></path><g id="ela99q7ggnr3c"><path d="M183.14,297.2a10.49,10.49,0,0,1-1.5-4.83c-.1-.84-.1-1.68-.15-2.53s0-1.68.08-2.52a52.55,52.55,0,0,1,1.68-9.85,71.11,71.11,0,0,1,3.2-9.39,59.85,59.85,0,0,1,4.5-8.85c-.51,3.3-1.32,6.48-2.11,9.64s-1.64,6.29-2.48,9.41-1.64,6.24-2.31,9.38c-.31,1.56-.64,3.14-.83,4.72A14.43,14.43,0,0,0,183.14,297.2Z" style="opacity: 0.1; transform-origin: 186.21px 278.215px;" class="animable"></path></g><ellipse cx="181.55" cy="306.94" rx="18.38" ry="13.04" style="fill: rgb(0, 255, 136); transform-origin: 181.55px 306.94px;" id="elp2h02qjy0jq" class="animable"></ellipse><g id="elgjl3hvtyv9n"><ellipse cx="181.55" cy="306.94" rx="18.38" ry="13.04" style="opacity: 0.1; transform-origin: 181.55px 306.94px;" class="animable"></ellipse></g><path d="M302.93,165.7c29.4,11.7,52.93,16.43,62.23,13.72,8.14-2.38,31.36-12.37,42.66-23.2,3.41-3.26-12-25.52-16.72-23.75s-28.38,15.07-34.56,17.26c-3.51,1.24-41.77,2.67-50.47,2.82C291.55,152.81,289.88,160.51,302.93,165.7Z" style="fill: rgb(247, 169, 160); transform-origin: 351.195px 156.267px;" id="el4yuf01qy87w" class="animable"></path><path d="M423.09,141.39c-1.07,1.64-.22,2.22,3.08,1.09s15.37-8.36,17.54-3.93-15,14.39-20.65,15.84-15.24,1.83-15.24,1.83C410.78,153.61,417.35,146.59,423.09,141.39Z" style="fill: rgb(69, 90, 100); transform-origin: 425.859px 146.674px;" id="eleuwmc4q5yqj" class="animable"></path><path d="M391.1,132.47c8.6-7,18.87-16.35,31.27-18.29a6.21,6.21,0,0,1,4,.62c5.54-1,7.66,1.36,7.66,1.36,5.44.68,7.28,3.36,7.28,3.36s6.51-1.06,7.81,2.77c1.47,4.3-8,4.95-12.95,8.48-11.39,8.09-25.31,22.79-28.37,25.45Z" style="fill: rgb(69, 90, 100); transform-origin: 420.187px 135.151px;" id="elimd21s8a2db" class="animable"></path><path d="M418.3,130.86a90.32,90.32,0,0,1,10.37-6.52,89.67,89.67,0,0,1,12.58-4.68.11.11,0,0,0-.05-.21,47.55,47.55,0,0,0-23,11.26C418,130.84,418.12,131,418.3,130.86Z" style="fill: rgb(38, 50, 56); transform-origin: 429.705px 125.182px;" id="el0sw9f48yyv" class="animable"></path><path d="M412.41,124.7c3.43-2.07,9.49-5.67,21.67-8.41,0,0,0-.07,0-.07a42.55,42.55,0,0,0-21.76,8.32C412.11,124.68,412.18,124.84,412.41,124.7Z" style="fill: rgb(38, 50, 56); transform-origin: 423.137px 120.487px;" id="el3zxbwj755i5" class="animable"></path><path d="M409.31,121.33c6-3.3,10.15-4.62,17.06-6.49,0,0,0-.08,0-.08-8.08,1.3-10.86,2.69-17.19,6.38C409,121.26,409.08,121.46,409.31,121.33Z" style="fill: rgb(38, 50, 56); transform-origin: 417.726px 118.066px;" id="elzr6don1b6e" class="animable"></path><path d="M391.1,132.47l16.72,23.75a17.14,17.14,0,0,1-4.76,8.35c-3.92,3.79-34.48,16.45-43.94,16.59S312.7,172,299.46,165.3s-6.15-12.5,3.55-13.16,50.29-3,52.62-3.57,21.58-12.72,25.66-14.84S391.1,132.47,391.1,132.47Z" style="fill: rgb(0, 255, 136); transform-origin: 350.007px 156.73px;" id="el850phj0ddam" class="animable"></path><g id="el60iwaarbscw"><path d="M299.46,165.3c9.59,4.85,31.61,11.06,46.62,14.08l-44.17-27.15C292.8,153.25,286.73,158.86,299.46,165.3Z" style="opacity: 0.1; transform-origin: 319.138px 165.805px;" class="animable"></path></g><g id="el0x7rdaayi2yp"><path d="M384.8,135.23c2.52,3.23,4.87,6.59,7.2,10s4.59,6.68,6.87,10c1.3,1.91,2.61,3.84,3.84,5.8.09.13,0,.2-.12.08-2.49-3.24-4.83-6.62-7.2-10s-4.67-6.63-7-10c-1.31-1.92-2.59-3.85-3.81-5.83C384.5,135.16,384.67,135.06,384.8,135.23Z" style="opacity: 0.1; transform-origin: 393.653px 148.156px;" class="animable"></path></g><path d="M304.2,225.2l-58.8-34a13.5,13.5,0,0,1,1.95-10c7.47-12.21,25.36-32.31,41.34-39.71,11.52-5.32,20.58-.81,24,7.68.87,2.15,9.33,30.09,8.28,40.05-1.11,10.54-6.23,23.6-10.83,30.76A16.13,16.13,0,0,1,304.2,225.2Z" style="fill: rgb(0, 255, 136); transform-origin: 283.103px 182.199px;" id="elz940v4mbdqg" class="animable"></path><path d="M303.73,228.78c.87.13,3.47-4.67,3.23-5.37s-61.33-35.68-61.78-35.76-3.42,5.82-2.88,6.25S302.57,228.6,303.73,228.78Z" style="fill: rgb(0, 255, 136); transform-origin: 274.605px 208.216px;" id="el4ffaevgcrcf" class="animable"></path><g id="elqenrohyto3q"><path d="M303.73,228.78c.87.13,3.47-4.67,3.23-5.37s-61.33-35.68-61.78-35.76-3.42,5.82-2.88,6.25S302.57,228.6,303.73,228.78Z" style="opacity: 0.1; transform-origin: 274.605px 208.216px;" class="animable"></path></g><polygon points="291.84 189.35 321.45 195.58 322.11 169.34 292.5 163.11 291.84 189.35" style="fill: rgb(0, 255, 136); transform-origin: 306.975px 179.345px;" id="ellty1osrdyr" class="animable"></polygon><g id="el0nw8cuhltr2"><polygon points="291.84 189.35 321.45 195.58 322.11 169.34 292.5 163.11 291.84 189.35" style="opacity: 0.2; transform-origin: 306.975px 179.345px;" class="animable"></polygon></g><g id="elhku1t52hmx"><polygon points="291.84 189.35 295.59 190.14 296.25 163.9 292.5 163.11 291.84 189.35" style="opacity: 0.1; transform-origin: 294.045px 176.625px;" class="animable"></polygon></g><g id="elm0x6exve6eh"><path d="M316.88,174.4a2,2,0,0,0,1.47,2,1.31,1.31,0,0,0,1.56-1.37,2,2,0,0,0-1.48-2A1.3,1.3,0,0,0,316.88,174.4Z" style="opacity: 0.1; transform-origin: 318.395px 174.715px;" class="animable"></path></g><g id="elsbf1563rl7"><path d="M316.74,180a2,2,0,0,0,1.47,2,1.3,1.3,0,0,0,1.56-1.37,2,2,0,0,0-1.47-2A1.3,1.3,0,0,0,316.74,180Z" style="opacity: 0.1; transform-origin: 318.255px 180.315px;" class="animable"></path></g><g id="elwcw6hyrjc6a"><path d="M316.6,185.5a2,2,0,0,0,1.47,2,1.31,1.31,0,0,0,1.56-1.38,2,2,0,0,0-1.47-2A1.3,1.3,0,0,0,316.6,185.5Z" style="opacity: 0.1; transform-origin: 318.115px 185.809px;" class="animable"></path></g><g id="elf4x3s0lyrah"><path d="M312.16,173.41a2,2,0,0,0,1.47,2,1.3,1.3,0,0,0,1.56-1.37,2,2,0,0,0-1.47-2A1.31,1.31,0,0,0,312.16,173.41Z" style="opacity: 0.1; transform-origin: 313.675px 173.726px;" class="animable"></path></g><g id="el38f1oxtljef"><path d="M312,179a2,2,0,0,0,1.47,2,1.3,1.3,0,0,0,1.56-1.37,2,2,0,0,0-1.47-2A1.3,1.3,0,0,0,312,179Z" style="opacity: 0.1; transform-origin: 313.515px 179.315px;" class="animable"></path></g><g id="el9c2y3yc7rso"><path d="M311.88,184.51a2,2,0,0,0,1.48,2,1.29,1.29,0,0,0,1.55-1.37,2,2,0,0,0-1.47-2A1.31,1.31,0,0,0,311.88,184.51Z" style="opacity: 0.1; transform-origin: 313.396px 184.826px;" class="animable"></path></g><g id="ely5vih202wn"><path d="M307.44,172.42a2,2,0,0,0,1.48,2,1.32,1.32,0,0,0,1.56-1.38,2,2,0,0,0-1.48-2A1.32,1.32,0,0,0,307.44,172.42Z" style="opacity: 0.1; transform-origin: 308.96px 172.73px;" class="animable"></path></g><g id="el30fou03016w"><path d="M307.31,178a2,2,0,0,0,1.47,2,1.31,1.31,0,0,0,1.56-1.37,2,2,0,0,0-1.48-2A1.3,1.3,0,0,0,307.31,178Z" style="opacity: 0.1; transform-origin: 308.825px 178.315px;" class="animable"></path></g><g id="el4jgt3m09er4"><path d="M307.17,183.52a2,2,0,0,0,1.47,2,1.31,1.31,0,0,0,1.56-1.37,2,2,0,0,0-1.48-2A1.29,1.29,0,0,0,307.17,183.52Z" style="opacity: 0.1; transform-origin: 308.684px 183.834px;" class="animable"></path></g><path d="M317.33,95.94c1.12.33,6.21.56,8.81,5.64,2.47,4.8,1.47,18,1.69,21s3.88,4,4.23,7.43c.3,3-1.94,3.68-2.49,5.73-.42,1.59.81,4.28-1.05,6.44-1.69,2-4,1.12-5.51,1.57s-3,3.61-5.74,4.08-4.73-2.32-6.14-2.53-3.75,3.82-8.26,2.71-5.21-5.19-7-6.26-6.71-.51-8.5-3.22-1.65-5.91-2.43-7.23-2.86-1.46-3.64-4.33,2-4.18,2.72-6.45c.5-1.59-.7-3.31.71-5.62,1.94-3.18,6-1.78,8.14-5,1.69-2.54,6.18-14,13.86-15.83C312.05,92.83,317.33,95.94,317.33,95.94Z" style="fill: rgb(38, 50, 56); transform-origin: 306.625px 120.991px;" id="elhbpskcdawjh" class="animable"></path><path d="M327.8,121.88a4.25,4.25,0,0,0,1,1.73l1.29,1.52a12.65,12.65,0,0,1,2.18,3.21,4,4,0,0,1-.12,3.54,5.79,5.79,0,0,1-1.21,1.43,7.35,7.35,0,0,0-1.41,1.55,3.46,3.46,0,0,0-.16,2.18c.11.67.25,1.31.33,2a4.75,4.75,0,0,1-.69,3.57,2.68,2.68,0,0,1-1.45,1,5,5,0,0,1-1.89.11c-.65-.06-1.3-.19-2-.28a3.3,3.3,0,0,0-2,.12,3.62,3.62,0,0,1,1.93.07c.65.15,1.29.34,1.95.45a5.29,5.29,0,0,0,2.06,0,3.27,3.27,0,0,0,1.79-1.14,5.1,5.1,0,0,0,.92-4c-.07-.68-.21-1.33-.3-2a2.76,2.76,0,0,1,.11-1.71c.56-1,1.89-1.72,2.55-3a4.43,4.43,0,0,0,0-4.11,12.78,12.78,0,0,0-2.44-3.22l-1.41-1.4A4.68,4.68,0,0,1,327.8,121.88Z" style="fill: rgb(38, 50, 56); transform-origin: 327.428px 133.031px;" id="elijobj2b28q" class="animable"></path><path d="M299,99.71a59.86,59.86,0,0,0-4,5.88c-.66,1-1.29,2-2,2.9a8.54,8.54,0,0,1-1.16,1.23,1.13,1.13,0,0,1-.31.21,1.27,1.27,0,0,1-.35.16c-.27.09-.55.16-.83.23a33.37,33.37,0,0,0-3.46,1,6.14,6.14,0,0,0-3,2.16,3.82,3.82,0,0,0-.66,1.78,5,5,0,0,0,.26,1.83,7.77,7.77,0,0,1,.57,3.46,7.36,7.36,0,0,0-.21-3.55,4.65,4.65,0,0,1-.14-1.69,3.28,3.28,0,0,1,.66-1.49A5.91,5.91,0,0,1,287.1,112c1.09-.39,2.24-.6,3.41-.89.29-.08.59-.17.88-.27a2.56,2.56,0,0,0,.87-.51,8.42,8.42,0,0,0,1.25-1.37,30.48,30.48,0,0,0,2-3l1.74-3.11A32.41,32.41,0,0,1,299,99.71Z" style="fill: rgb(38, 50, 56); transform-origin: 291.113px 110.13px;" id="el9lm0qk3gk7" class="animable"></path><path d="M284,130.34a6.21,6.21,0,0,1,.37,2.47c.05.85.09,1.7.18,2.56a12.71,12.71,0,0,0,.49,2.56,5.59,5.59,0,0,0,1.34,2.34,7.07,7.07,0,0,0,5,1.43c.86,0,1.7-.08,2.54-.09a5.31,5.31,0,0,1,2.46.41,4.89,4.89,0,0,0-2.44-.78c-.86-.07-1.71-.07-2.55-.12-1.65-.09-3.39-.34-4.53-1.4a5,5,0,0,1-1.18-2,15.73,15.73,0,0,1-.6-2.41c-.15-.83-.26-1.67-.38-2.51-.07-.43-.14-.85-.24-1.27A2.5,2.5,0,0,0,284,130.34Z" style="fill: rgb(38, 50, 56); transform-origin: 290.19px 136.18px;" id="el8rvjx5ak51y" class="animable"></path><path d="M298.06,144.6c.08,1.28,4.58,10.28,10.25,11,1.84.23,3.53-9.8,3.53-9.8l.29-.71,4.11-10-10.83-9.91-1.58-1.34s-.95,2.8-2.09,6.3l-.16.5c-.07.19-.14.38-.19.56-.18.52-.36,1.06-.52,1.59s-.26.8-.38,1.23l-.38,1.28A70.19,70.19,0,0,0,298.06,144.6Z" style="fill: rgb(247, 169, 160); transform-origin: 307.15px 139.722px;" id="el5g1itzi5vyt" class="animable"></path><path d="M316.24,135.1l-3.94,9.58a23.08,23.08,0,0,1-10.88-13.54l.32-1c1.15-3.49,2.09-6.29,2.09-6.29l1.58,1.32Z" style="fill: rgb(38, 50, 56); transform-origin: 308.83px 134.265px;" id="elwrfrelcc6m" class="animable"></path><path d="M332.31,120.86c-1.17,18.88-12.61,20.31-16.68,20-3.69-.23-16.25-1.49-17-20.39S307,96.2,315.43,96.28,333.48,102,332.31,120.86Z" style="fill: rgb(247, 169, 160); transform-origin: 315.497px 118.587px;" id="ele1i0n1id2p6" class="animable"></path><path d="M299.32,120c3,.66,4.62-5.67,4.62-5.67s6.23.87,9.52-7.8a13.9,13.9,0,0,1-3.78,7s11.15.35,17-8.21c0,0-2.49,4.43-4.45,5.86,0,0,4.78-.65,7.54-4.08,0,0,1.2,5.57,2.48,7.24,0,0,2.19-19.29-15.9-19.69,0,0-11.25-.8-16.47,7.48S299.32,120,299.32,120Z" style="fill: rgb(38, 50, 56); transform-origin: 314.869px 107.339px;" id="el4we768vhd3g" class="animable"></path><path d="M301.51,122.15s-3.21-6.44-6.08-5.38-1.06,10,1.87,11.6a3.21,3.21,0,0,0,4.5-1.07Z" style="fill: rgb(247, 169, 160); transform-origin: 297.892px 122.766px;" id="el8cwzjxi2en" class="animable"></path><path d="M296,119.31a0,0,0,0,0,0,.08c2,1.21,2.9,3.4,3.39,5.62a1.77,1.77,0,0,0-2.54-.87.07.07,0,0,0,0,.13,2,2,0,0,1,2,1,9.61,9.61,0,0,1,.76,1.88c.08.21.44.16.4-.07V127C300.53,124.25,299,120,296,119.31Z" style="fill: rgb(38, 50, 56); transform-origin: 298.055px 123.297px;" id="elohnrovs9xw" class="animable"></path><path d="M299.58,127.84a.94.94,0,0,1-1.06.79.93.93,0,0,1-.79-1,.93.93,0,1,1,1.85.26Z" style="fill: rgb(255, 255, 255); transform-origin: 298.658px 127.731px;" id="el10cnummvf44f" class="animable"></path><path d="M329.09,116.55a10.28,10.28,0,0,1-1.22-.41,2.06,2.06,0,0,1-1.17-.64.67.67,0,0,1,.09-.81,1.65,1.65,0,0,1,1.65-.2,2.36,2.36,0,0,1,1.41,1A.71.71,0,0,1,329.09,116.55Z" style="fill: rgb(38, 50, 56); transform-origin: 328.278px 115.461px;" id="elp9rr9bptx3p" class="animable"></path><path d="M316.82,116.2c.43-.09.81-.25,1.23-.38a2.09,2.09,0,0,0,1.18-.62.66.66,0,0,0-.08-.81,1.66,1.66,0,0,0-1.64-.24,2.4,2.4,0,0,0-1.44,1A.71.71,0,0,0,316.82,116.2Z" style="fill: rgb(38, 50, 56); transform-origin: 317.655px 115.123px;" id="el2uz91x0o3z5" class="animable"></path><path d="M319,120.22s-.11,0-.11.1c-.07,1.27-.36,2.7-1.54,3,0,0,0,.08,0,.08C318.78,123.34,319.15,121.43,319,120.22Z" style="fill: rgb(38, 50, 56); transform-origin: 318.19px 121.81px;" id="eljap1w5rjv2i" class="animable"></path><path d="M318,118.8c-2-.33-2.54,3.73-.67,4S319.7,119.08,318,118.8Z" style="fill: rgb(38, 50, 56); transform-origin: 317.609px 120.797px;" id="el04yckbvfpq2t" class="animable"></path><path d="M317.18,118.91c-.38.19-.78.55-1.21.54s-.82-.49-1.09-.94c0-.05-.07,0-.08,0a1.49,1.49,0,0,0,.91,1.83c.74.2,1.38-.41,1.67-1.17C317.44,119.07,317.34,118.84,317.18,118.91Z" style="fill: rgb(38, 50, 56); transform-origin: 316.067px 119.433px;" id="elrhl3yqiy6w" class="animable"></path><path d="M326.22,120.63s.09.07.08.12c-.21,1.25-.24,2.72.84,3.29,0,0,0,.08,0,.07C325.76,123.73,325.82,121.78,326.22,120.63Z" style="fill: rgb(38, 50, 56); transform-origin: 326.556px 122.37px;" id="el8ycndxsdtmh" class="animable"></path><path d="M327.51,119.47c2.05.12,1.66,4.19-.23,4.08S325.8,119.37,327.51,119.47Z" style="fill: rgb(38, 50, 56); transform-origin: 327.458px 121.51px;" id="el8k53khz2ija" class="animable"></path><path d="M328.34,119.81c.3.25.58.67,1,.74s.82-.34,1.14-.74c0,0,.06,0,.06,0-.05.78-.39,1.57-1.15,1.65s-1.13-.65-1.24-1.44C328.09,119.92,328.22,119.72,328.34,119.81Z" style="fill: rgb(38, 50, 56); transform-origin: 329.337px 120.627px;" id="elk41inuxcv7r" class="animable"></path><path d="M317.88,130.49c.25.35.48.8.93.92a3.43,3.43,0,0,0,1.39-.08c.05,0,.08,0,.05.07a1.73,1.73,0,0,1-1.71.4,1.35,1.35,0,0,1-.79-1.27A.07.07,0,0,1,317.88,130.49Z" style="fill: rgb(38, 50, 56); transform-origin: 319.006px 131.167px;" id="elbfdywxcmplo" class="animable"></path><path d="M323.83,126.3s.05,1.91-.05,2.8c0,.08-.23.1-.54.08h0a4.26,4.26,0,0,1-3.92-2.05c-.05-.09.08-.17.15-.11a6.34,6.34,0,0,0,3.72,1.55c.09-.24-.18-3.27,0-3.26a7.33,7.33,0,0,1,2,.69c0-4-.58-7.94-.5-11.91a.12.12,0,0,1,.24,0,64.29,64.29,0,0,1,1.09,12.8C325.92,127.37,324.17,126.5,323.83,126.3Z" style="fill: rgb(38, 50, 56); transform-origin: 322.668px 121.58px;" id="el5d2smczdnlq" class="animable"></path><path d="M322.88,129a4.92,4.92,0,0,1-2.13,1.31,2.35,2.35,0,0,1-1.36-.06c-.94-.36-.87-1.26-.61-2a5.87,5.87,0,0,1,.56-1.12A6.45,6.45,0,0,0,322.88,129Z" style="fill: rgb(38, 50, 56); transform-origin: 320.745px 128.756px;" id="elnknct53q59" class="animable"></path><path d="M320.75,130.31a2.35,2.35,0,0,1-1.36-.06c-.94-.36-.87-1.26-.61-2A2.31,2.31,0,0,1,320.75,130.31Z" style="fill: rgb(255, 152, 185); transform-origin: 319.68px 129.316px;" id="ellr89k211ln" class="animable"></path><path d="M290,143.53a9.37,9.37,0,0,0,1.39,4.79c2.83,4.67,10.43,8.46,18,7.54,4.81-.59,7.78-2.53,9.28-5A35.3,35.3,0,0,1,290,143.53Z" style="fill: rgb(69, 90, 100); transform-origin: 304.335px 149.764px;" id="elk5dnnag2k3b" class="animable"></path><path d="M283.49,137.28c8.58,14.65,33.54,21.13,49.26,7.91,11.1-9.36,16-28.65,7.64-44.7C328.25,77.28,303.71,79.67,290,91,275.59,102.94,277,126.16,283.49,137.28Zm16.74-37.09c11.07-8.15,30.94-8.64,40.6,7.87A24.72,24.72,0,0,1,334.44,140c-12.74,9.55-32.81,5.06-39.66-5.37C289.59,126.72,288.52,108.81,300.23,100.19Z" style="fill: rgb(0, 255, 136); transform-origin: 311.693px 117.507px;" id="elj8vzc58t2bl" class="animable"></path><g id="elov3ej0qvxj9"><path d="M294.78,134.62c6.85,10.43,26.92,14.92,39.66,5.37a24.72,24.72,0,0,0,6.39-31.93c-9.66-16.51-29.53-16-40.6-7.87C288.52,108.81,289.59,126.72,294.78,134.62Z" style="fill: rgb(69, 90, 100); opacity: 0.1; transform-origin: 317.587px 119.957px;" class="animable"></path></g><g id="elqg7e62qna6l"><path d="M294.78,134.62c6.85,10.43,26.92,14.92,39.66,5.37a24.72,24.72,0,0,0,6.39-31.93c-9.66-16.51-29.53-16-40.6-7.87C288.52,108.81,289.59,126.72,294.78,134.62Z" style="fill: rgb(69, 90, 100); opacity: 0.1; transform-origin: 317.587px 119.957px;" class="animable"></path></g><g id="el1ctrrxswf07"><g style="opacity: 0.2; transform-origin: 317.602px 119.935px;" class="animable"><path d="M318.59,94.69a183.52,183.52,0,0,1,24.83,31.48,24,24,0,0,0,.31-10.28A187.38,187.38,0,0,0,328.68,97,27.12,27.12,0,0,0,318.59,94.69Z" style="fill: rgb(255, 255, 255); transform-origin: 331.367px 110.43px;" id="eliqequao88d" class="animable"></path><path d="M291.4,125a24.41,24.41,0,0,0,3.38,9.64,22.26,22.26,0,0,0,9,7.49A147.41,147.41,0,0,0,291.4,125Z" style="fill: rgb(255, 255, 255); transform-origin: 297.59px 133.565px;" id="ell1gqtsxojh" class="animable"></path><path d="M313.07,95a178.61,178.61,0,0,1,28.47,36.34c.19-.37.36-.74.52-1.12a180.64,180.64,0,0,0-27.77-35.38Z" style="fill: rgb(255, 255, 255); transform-origin: 327.565px 113.09px;" id="elaaky5ri6joi" class="animable"></path><path d="M291.93,113.05a156.61,156.61,0,0,1,23.9,32.13c.38,0,.76,0,1.15,0A157.71,157.71,0,0,0,292.2,112C292.1,112.36,292,112.7,291.93,113.05Z" style="fill: rgb(255, 255, 255); transform-origin: 304.455px 128.59px;" id="eli8orz0hsl9i" class="animable"></path><path d="M291.06,120.09c0,.48,0,.94,0,1.41a152.6,152.6,0,0,1,16,21.95c.45.16.9.31,1.36.44A152.12,152.12,0,0,0,291.06,120.09Z" style="fill: rgb(255, 255, 255); transform-origin: 299.74px 131.99px;" id="eleioskdtj2r" class="animable"></path><path d="M295.7,104.75a163.83,163.83,0,0,1,30,39.46,25.62,25.62,0,0,0,3.39-1.17,166.67,166.67,0,0,0-31.22-40.81A22.3,22.3,0,0,0,295.7,104.75Z" style="fill: rgb(255, 255, 255); transform-origin: 312.395px 123.22px;" id="eld5qaesudo45" class="animable"></path></g></g><path d="M274.59,124.59c-1.64-4-1.67-12.28,2.51-16.22,4-3.72,10.79-4.09,13.81,4.35,2.08,5.83.43,12.54-2.79,15.63C283.56,132.72,276.75,129.94,274.59,124.59Z" style="fill: rgb(0, 255, 136); transform-origin: 282.697px 118.184px;" id="elauguuo3nv8k" class="animable"></path><g id="el7geqdcn3nix"><path d="M274.59,124.59c-1.64-4-1.67-12.28,2.51-16.22,4-3.72,10.79-4.09,13.81,4.35,2.08,5.83.43,12.54-2.79,15.63C283.56,132.72,276.75,129.94,274.59,124.59Z" style="opacity: 0.1; transform-origin: 282.697px 118.184px;" class="animable"></path></g><path d="M273.33,123.12c-1.26-3.12-1.28-9.44,1.93-12.47,3-2.86,8.29-3.14,10.61,3.34,1.6,4.48.33,9.64-2.15,12C280.23,129.36,275,127.22,273.33,123.12Z" style="fill: rgb(0, 255, 136); transform-origin: 279.56px 118.189px;" id="el39e935o12zi" class="animable"></path><path d="M281.36,157.88c4.18,24.86,24,57,30.6,64.24,10.05,11.07,56.18-.8,65.58-2.6,4-.76-8.35-35.75-12.65-35-3.75.64-39,11-40.05,9.76-.85-1-17.89-24-30.11-39.15C284.19,142.06,280.26,151.3,281.36,157.88Z" style="fill: rgb(247, 169, 160); transform-origin: 329.754px 187.653px;" id="el6ckl4ds43d" class="animable"></path><path d="M356.59,186.63l6.45-1.71a21.93,21.93,0,0,0,5.85-2.7c7.23-4.17,27.51-9.69,45.82,5,7,5.61,6.14,13-2.18,8.45-5.87-3.2-9.66-5.92-11.86-6.43,0,0,4,9.42.86,14.46a109.86,109.86,0,0,1-9.09,12.59,24.14,24.14,0,0,1-2.51-1.49,12.45,12.45,0,0,1-12.39,4.75l-10.39,2.22Z" style="fill: rgb(69, 90, 100); transform-origin: 388.006px 199.708px;" id="elalpf1eslyil" class="animable"></path><path d="M376.42,179.35c4.29.84,13.36,2.79,20.22,7,7.62,4.63,21.06,15.62,17.58,21.21-2.55,4.1-8.05.35-8.05.35s4.59,5.71,1.48,8.91c-2.84,2.92-6.92-.23-6.92-.23s2.19,3.94-1.08,6.22c-3.94,2.75-7.89-6-14.28-6.64C383.93,216,376.42,179.35,376.42,179.35Z" style="fill: rgb(69, 90, 100); transform-origin: 395.602px 201.347px;" id="el79fpte18gq8" class="animable"></path><path d="M390.4,193.55c3.91,1.46,11.93,7,15.78,14.15.08.16,0,.31-.1.18a88.05,88.05,0,0,0-15.72-14.26S390.36,193.54,390.4,193.55Z" style="fill: rgb(38, 50, 56); transform-origin: 398.286px 200.739px;" id="el465jd2wd8o7" class="animable"></path><path d="M386,201.38c3.24,1.61,11.25,7.74,14.9,15.06.08.17,0,.32-.11.18a93.59,93.59,0,0,0-14.84-15.17S385.9,201.36,386,201.38Z" style="fill: rgb(38, 50, 56); transform-origin: 393.435px 209.026px;" id="el78d7epgxxt5" class="animable"></path><path d="M356.59,186.63l10.56,35.11s-2.11,4-11.56,5.82-37,2.31-43.35-3.51-23.92-36-30.05-58.33,6.73-20.24,13.47-10.57,29.21,37.72,29.88,38,16.43-5.74,22.14-6.9S356.59,186.63,356.59,186.63Z" style="fill: rgb(0, 255, 136); transform-origin: 323.864px 188.503px;" id="eljtj9irkzj9" class="animable"></path><path d="M321.63,188.56c-1.58-1.61-3.06-3.29-4.53-5s-2.89-3.43-4.3-5.17-2.78-3.51-4.11-5.33l-2-2.72c-.64-.93-1.3-1.84-1.9-2.79.79.8,1.53,1.64,2.3,2.46l2.22,2.53c1.48,1.69,2.89,3.43,4.3,5.17s2.79,3.52,4.11,5.34S320.4,186.68,321.63,188.56Z" style="fill: rgb(38, 50, 56); transform-origin: 313.21px 178.055px;" id="elwuw0qao9l4d" class="animable"></path><path d="M309,172.73a12.24,12.24,0,0,1-1.09-2.13,23.27,23.27,0,0,1-.77-2.27,4.68,4.68,0,0,1,.74,1,9,9,0,0,1,.53,1.08A8.13,8.13,0,0,1,309,172.73Z" style="fill: rgb(38, 50, 56); transform-origin: 308.07px 170.53px;" id="elos8ssabp7g" class="animable"></path><path d="M309.47,220.9c-1.36-1.62-2.61-3.34-3.87-5.05s-2.41-3.5-3.57-5.28c-2.31-3.56-4.43-7.24-6.46-11s-3.86-7.57-5.52-11.49a120.25,120.25,0,0,1-4.41-11.94c.88,1.94,1.62,3.92,2.53,5.83s1.71,3.88,2.64,5.77l2.76,5.71c1,1.88,1.91,3.77,2.94,5.61,1.94,3.76,4.07,7.41,6.22,11S307.13,217.37,309.47,220.9Z" style="fill: rgb(38, 50, 56); transform-origin: 297.555px 198.52px;" id="el8k7nswa6sy4" class="animable"></path><path d="M288.35,183.18a11.13,11.13,0,0,1-1.82-1.74,10.6,10.6,0,0,1-1.4-2.09,10.67,10.67,0,0,1,1.81,1.74A10.08,10.08,0,0,1,288.35,183.18Z" style="fill: rgb(38, 50, 56); transform-origin: 286.74px 181.265px;" id="el6b9apqpc0yp" class="animable"></path><g id="elvpqnwiuv68"><path d="M351.45,190.5c1.42,3.83,2.64,7.75,3.83,11.67s2.36,7.76,3.51,11.64c.66,2.23,1.32,4.46,1.9,6.7,0,.15-.09.18-.14,0-1.39-3.85-2.59-7.78-3.84-11.67s-2.44-7.74-3.61-11.62c-.67-2.23-1.3-4.45-1.86-6.71C351.18,190.34,351.37,190.29,351.45,190.5Z" style="opacity: 0.1; transform-origin: 355.959px 205.498px;" class="animable"></path></g></g><g id="freepik--Stars--inject-542" class="animable animator-active" style="transform-origin: 249.717px 244.82px;"><polygon points="381.88 337.25 387.39 338.27 388.62 344.08 389.85 338.27 395.36 337.25 389.87 335.91 388.62 330.43 387.36 335.91 381.88 337.25" style="fill: rgb(199, 199, 199); transform-origin: 388.62px 337.255px;" id="el8bxutntrx1w" class="animable"></polygon><polygon points="114.28 321.65 119.78 322.67 121.02 328.47 122.25 322.67 127.75 321.64 122.27 320.3 121.02 314.82 119.76 320.3 114.28 321.65" style="fill: rgb(199, 199, 199); transform-origin: 121.015px 321.645px;" id="elp1q7k9znh8e" class="animable"></polygon><polygon points="325.61 243.82 331.12 244.84 332.35 250.65 333.58 244.84 339.09 243.82 333.61 242.48 332.35 237 331.1 242.48 325.61 243.82" style="fill: rgb(199, 199, 199); transform-origin: 332.35px 243.825px;" id="elq4amoztgx3d" class="animable"></polygon><polygon points="434.24 303.07 437.32 303.64 438.01 306.88 438.7 303.64 441.77 303.07 438.71 302.32 438.01 299.25 437.31 302.32 434.24 303.07" style="fill: rgb(199, 199, 199); transform-origin: 438.005px 303.065px;" id="elby1fh4jsbz" class="animable"></polygon><polygon points="200.6 426.57 203.68 427.14 204.36 430.38 205.05 427.14 208.13 426.57 205.06 425.82 204.36 422.75 203.66 425.82 200.6 426.57" style="fill: rgb(199, 199, 199); transform-origin: 204.365px 426.565px;" id="el52aqtt95umq" class="animable"></polygon><polygon points="426.71 156.97 429.79 157.54 430.48 160.79 431.16 157.54 434.24 156.97 431.18 156.22 430.48 153.16 429.77 156.22 426.71 156.97" style="fill: rgb(199, 199, 199); transform-origin: 430.475px 156.975px;" id="el94puxn3fw94" class="animable"></polygon><polygon points="63.52 226.78 66.6 227.35 67.29 230.6 67.98 227.35 71.06 226.78 67.99 226.03 67.29 222.97 66.59 226.03 63.52 226.78" style="fill: rgb(199, 199, 199); transform-origin: 67.29px 226.785px;" id="elucsw4c7ajli" class="animable"></polygon><polygon points="80.04 391.98 83.12 392.55 83.81 395.79 84.5 392.55 87.57 391.98 84.51 391.23 83.81 388.16 83.11 391.23 80.04 391.98" style="fill: rgb(199, 199, 199); transform-origin: 83.805px 391.975px;" id="elr01442xejro" class="animable"></polygon><polygon points="414.83 239.19 417.91 239.75 418.6 243 419.28 239.75 422.36 239.18 419.3 238.44 418.6 235.37 417.89 238.44 414.83 239.19" style="fill: rgb(199, 199, 199); transform-origin: 418.595px 239.185px;" id="elqye0ks41o5h" class="animable"></polygon><polygon points="172.92 83.46 176 84.03 176.69 87.27 177.38 84.03 180.46 83.45 177.39 82.7 176.69 79.64 175.99 82.7 172.92 83.46" style="fill: rgb(199, 199, 199); transform-origin: 176.69px 83.455px;" id="elucqvmozdedl" class="animable"></polygon><polygon points="293.45 332.29 296.53 332.86 297.22 336.1 297.91 332.86 300.99 332.29 297.92 331.54 297.22 328.47 296.52 331.54 293.45 332.29" style="fill: rgb(199, 199, 199); transform-origin: 297.22px 332.285px;" id="eludxv6jwahir" class="animable"></polygon><path d="M193.31,433.59a.89.89,0,0,1,0,1.78A.89.89,0,0,1,193.31,433.59Z" style="fill: rgb(199, 199, 199); transform-origin: 193.31px 434.48px;" id="elahxf2z98j6r" class="animable"></path><path d="M352.52,266.2a.9.9,0,0,1,0,1.79A.9.9,0,0,1,352.52,266.2Z" style="fill: rgb(199, 199, 199); transform-origin: 352.52px 267.095px;" id="elfmn6fi1xof" class="animable"></path><path d="M144,426.89a.9.9,0,0,1,0,1.79A.9.9,0,0,1,144,426.89Z" style="fill: rgb(199, 199, 199); transform-origin: 144px 427.785px;" id="ellv3724ri4q" class="animable"></path><path d="M395,277.89a.9.9,0,0,1,0,1.79A.9.9,0,0,1,395,277.89Z" style="fill: rgb(199, 199, 199); transform-origin: 395px 278.785px;" id="el16smr2tbgaj" class="animable"></path><path d="M215.67,417.54a.63.63,0,0,1,0,1.26A.63.63,0,0,1,215.67,417.54Z" style="fill: rgb(199, 199, 199); transform-origin: 215.67px 418.17px;" id="elyxx80x2pob" class="animable"></path><path d="M89.59,89.71a.63.63,0,0,1,0,1.26A.63.63,0,0,1,89.59,89.71Z" style="fill: rgb(199, 199, 199); transform-origin: 89.59px 90.34px;" id="elm13tsh0w13s" class="animable"></path><path d="M333.09,292.64a.63.63,0,0,1,0,1.26A.63.63,0,0,1,333.09,292.64Z" style="fill: rgb(199, 199, 199); transform-origin: 333.09px 293.27px;" id="elw78fsamzjse" class="animable"></path><path d="M311.69,281.16a1.72,1.72,0,0,1,0,3.43A1.72,1.72,0,0,1,311.69,281.16Z" style="fill: rgb(199, 199, 199); transform-origin: 311.69px 282.875px;" id="elcbwtbcxtcsw" class="animable"></path><polygon points="186.4 147.26 191.91 148.28 193.14 154.08 194.37 148.28 199.88 147.25 194.39 145.91 193.14 140.43 191.88 145.91 186.4 147.26" style="fill: rgb(199, 199, 199); transform-origin: 193.14px 147.255px;" id="el3sc60s4qbwp" class="animable"></polygon><polygon points="245.11 58.08 248.19 58.65 248.88 61.9 249.57 58.65 252.65 58.08 249.58 57.33 248.88 54.27 248.18 57.33 245.11 58.08" style="fill: rgb(199, 199, 199); transform-origin: 248.88px 58.085px;" id="elw799nh62fse" class="animable"></polygon><path d="M58.47,141.39a.9.9,0,0,1,0,1.79A.9.9,0,0,1,58.47,141.39Z" style="fill: rgb(199, 199, 199); transform-origin: 58.47px 142.285px;" id="elmqygrni9stl" class="animable"></path><path d="M72.49,378.09a.89.89,0,0,1,0,1.78A.89.89,0,0,1,72.49,378.09Z" style="fill: rgb(199, 199, 199); transform-origin: 72.49px 378.98px;" id="el2pkca4d22rb" class="animable"></path><path d="M94,216.21A.89.89,0,0,1,94,218,.89.89,0,0,1,94,216.21Z" style="fill: rgb(199, 199, 199); transform-origin: 94px 217.105px;" id="elb1i71i9by5d" class="animable"></path><path d="M129.34,335.54a.63.63,0,0,1,0,1.26A.63.63,0,0,1,129.34,335.54Z" style="fill: rgb(199, 199, 199); transform-origin: 129.34px 336.17px;" id="elzsa6nbb54qd" class="animable"></path><path d="M262.52,416.47a.63.63,0,0,1,0,1.26A.63.63,0,0,1,262.52,416.47Z" style="fill: rgb(199, 199, 199); transform-origin: 262.52px 417.1px;" id="el1by4fjguqss" class="animable"></path><path d="M356.29,127.62a.63.63,0,0,1,0,1.26A.63.63,0,0,1,356.29,127.62Z" style="fill: rgb(199, 199, 199); transform-origin: 356.29px 128.25px;" id="elqcowe0fauu" class="animable"></path><path d="M242.23,89a.63.63,0,0,1,0,1.26A.63.63,0,0,1,242.23,89Z" style="fill: rgb(199, 199, 199); transform-origin: 242.23px 89.63px;" id="elghullpnd34g" class="animable"></path><path d="M204.37,313.11a1.71,1.71,0,0,1,0,3.42A1.71,1.71,0,0,1,204.37,313.11Z" style="fill: rgb(199, 199, 199); transform-origin: 204.37px 314.82px;" id="elvzq6jqdohfl" class="animable"></path><path d="M429.72,183.84a1.71,1.71,0,0,1,0,3.42A1.71,1.71,0,0,1,429.72,183.84Z" style="fill: rgb(199, 199, 199); transform-origin: 429.72px 185.55px;" id="elswzobfhq8u9" class="animable"></path><path d="M79.6,333.83a1.71,1.71,0,0,1,0,3.42A1.71,1.71,0,0,1,79.6,333.83Z" style="fill: rgb(199, 199, 199); transform-origin: 79.6px 335.54px;" id="elk301r9ipfoi" class="animable"></path><polygon points="184 174.82 187.08 175.39 187.77 178.64 188.45 175.39 191.53 174.82 188.47 174.07 187.77 171.01 187.06 174.07 184 174.82" style="fill: rgb(199, 199, 199); transform-origin: 187.765px 174.825px;" id="el616xcx04pqo" class="animable"></polygon><polygon points="288.73 423.25 291.81 423.82 292.5 427.07 293.18 423.82 296.26 423.25 293.2 422.5 292.5 419.44 291.8 422.5 288.73 423.25" style="fill: rgb(199, 199, 199); transform-origin: 292.495px 423.255px;" id="elhsu0hud2jsl" class="animable"></polygon><path d="M302.37,383.27a.89.89,0,0,1,0,1.78A.89.89,0,0,1,302.37,383.27Z" style="fill: rgb(199, 199, 199); transform-origin: 302.37px 384.16px;" id="eledjh5674tih" class="animable"></path><path d="M337.15,359.53a.89.89,0,0,1,0,1.78A.89.89,0,0,1,337.15,359.53Z" style="fill: rgb(199, 199, 199); transform-origin: 337.15px 360.42px;" id="elrqxlxy6e7fb" class="animable"></path><polygon points="227.09 400.52 230.17 401.09 230.86 404.33 231.55 401.09 234.63 400.51 231.56 399.77 230.86 396.7 230.16 399.77 227.09 400.52" style="fill: rgb(199, 199, 199); transform-origin: 230.86px 400.515px;" id="elwlfn3gkxgaf" class="animable"></polygon><path d="M353.83,113.07a.9.9,0,0,1,0,1.79A.9.9,0,0,1,353.83,113.07Z" style="fill: rgb(199, 199, 199); transform-origin: 353.83px 113.965px;" id="el9p4alihlp4e" class="animable"></path><path d="M375.3,362.34a.64.64,0,0,1,0,1.27A.64.64,0,0,1,375.3,362.34Z" style="fill: rgb(199, 199, 199); transform-origin: 375.3px 362.975px;" id="el73g9fybrgeg" class="animable"></path><polygon points="106.65 255 109.73 255.57 110.42 258.82 111.1 255.57 114.18 255 111.12 254.25 110.42 251.19 109.72 254.25 106.65 255" style="fill: rgb(199, 199, 199); transform-origin: 110.415px 255.005px;" id="elj9lvuebqejs" class="animable"></polygon><path d="M71.06,304.12a.89.89,0,0,1,0,1.78A.89.89,0,0,1,71.06,304.12Z" style="fill: rgb(199, 199, 199); transform-origin: 71.06px 305.01px;" id="elt5hkcut9tgq" class="animable"></path><path d="M194.18,238.39a.89.89,0,0,1,0,1.78A.89.89,0,0,1,194.18,238.39Z" style="fill: rgb(199, 199, 199); transform-origin: 194.18px 239.28px;" id="elwlj13trpj0o" class="animable"></path><path d="M89.59,148.22a.63.63,0,0,1,0,1.26A.63.63,0,0,1,89.59,148.22Z" style="fill: rgb(199, 199, 199); transform-origin: 89.59px 148.85px;" id="eld88pffstthf" class="animable"></path><path d="M81.51,142.41a1.72,1.72,0,0,1,0,3.43A1.72,1.72,0,0,1,81.51,142.41Z" style="fill: rgb(199, 199, 199); transform-origin: 81.51px 144.125px;" id="el14w948fy14m" class="animable"></path><path d="M372.9,222a1.71,1.71,0,0,1,0,3.42A1.71,1.71,0,0,1,372.9,222Z" style="fill: rgb(199, 199, 199); transform-origin: 372.9px 223.71px;" id="el8qt992mt7us" class="animable"></path></g><defs>     <filter id="active" height="200%">         <feMorphology in="SourceAlpha" result="DILATED" operator="dilate" radius="2"></feMorphology>                <feFlood flood-color="#32DFEC" flood-opacity="1" result="PINK"></feFlood>        <feComposite in="PINK" in2="DILATED" operator="in" result="OUTLINE"></feComposite>        <feMerge>            <feMergeNode in="OUTLINE"></feMergeNode>            <feMergeNode in="SourceGraphic"></feMergeNode>        </feMerge>    </filter>    <filter id="hover" height="200%">        <feMorphology in="SourceAlpha" result="DILATED" operator="dilate" radius="2"></feMorphology>                <feFlood flood-color="#ff0000" flood-opacity="0.5" result="PINK"></feFlood>        <feComposite in="PINK" in2="DILATED" operator="in" result="OUTLINE"></feComposite>        <feMerge>            <feMergeNode in="OUTLINE"></feMergeNode>            <feMergeNode in="SourceGraphic"></feMergeNode>        </feMerge>            <feColorMatrix type="matrix" values="0   0   0   0   0                0   1   0   0   0                0   0   0   0   0                0   0   0   1   0 "></feColorMatrix>    </filter></defs></svg>